Run: headless pygame with SDL's dummy video driver; simulated clock (each Clock.tick advances the game by its frame time, no real sleeping); random seed 0; keys injected as events and as key.get_pressed() state; mouse plan: one left click at the window centre at the start of phase 2, then a move to the lower-right quarter at the start of phase 3.
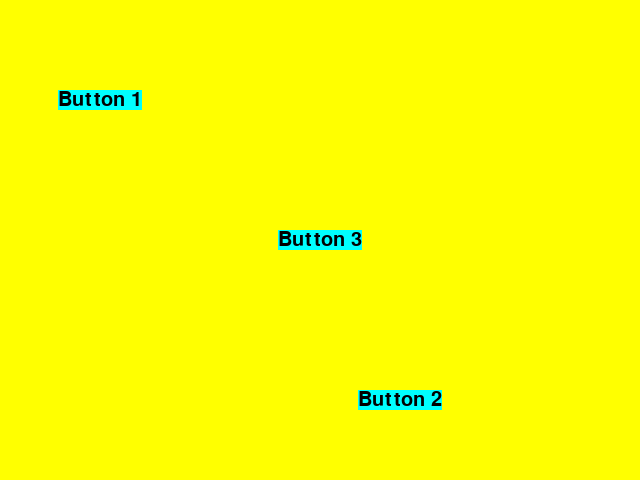
Frame 1 of 4 · flips 1–60 · no input
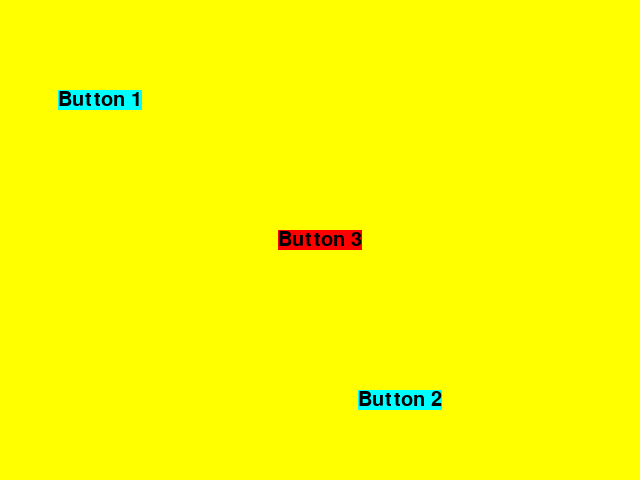
Frame 2 of 4 · flips 61–180 · clicked the window centre · tapped SPACE, RETURN · held RIGHT (→), D
Frame 3 of 4 · flips 181–300 · moved the mouse to the lower-right quarter · held DOWN (↓), S · screen same as frame 1, image omitted
Frame 4 of 4 · flips 301–420 · held LEFT (←), A, UP (↑), W · screen unchanged from frame 3, image omitted

The pygame program that drew these frames:

import pygame
pygame.init()

screen = pygame.display.set_mode((640,480))

class Button(pygame.sprite.Sprite):
    """Label Class (simplest version
        Atttributes :
            font: any pygame Font or SysFont object
            text:  text to display
            center:  desired positon of label center (x,y)
    """
    def __init__(self, text = "", posx = 320, posy = 240, color = (255,0,0)):
        pygame.sprite.Sprite.__init__(self)
        self.image = pygame.Surface((50,50))
        self.image.fill((color))
        self.font = pygame.font.SysFont("None", 30)
        self.text = text
        self.center = (posx,posy)
        self.background = (0,255,255)
        self.mouse = pygame.mouse.get_pos()

    def update(self):
        '''create an image based on the font and text'''
        self.image = self.font.render(self.text, 1, (0,0,0), self.background)
        self.rect = self.image.get_rect()       #set the rectangle to be the size of the image.
        self.rect.center = self.center          #position the button
        self.mouse = pygame.mouse.get_pos()
        self.check_hover()            #check if mouse is hovering
        self.color()                            #change color of background of label


    def check_hover(self):
      '''adjust is_hover value based on mouse over button - to change hover color'''
      if self.rect.collidepoint(self.mouse):
         self.is_hover = True
      else:
         self.is_hover = False

    def color(self):
      '''change color when hovering'''
      if self.is_hover  == True:
         self.background = (255,0,0)
      else:
         self.background = (0,255,255)

    def click(self):
        '''return true or false based on mouse over the button '''
        if self.rect.collidepoint(self.mouse):
            return True
        else:
            return False

def main():

    screen = pygame.display.set_mode((640, 480))
    pygame.display.set_caption("sprite - to - sprite collision")

    background = pygame.Surface(screen.get_size())
    background.fill((255, 255, 0))
    screen.blit(background, (0,0))

    btn1 = Button('Button 1', 100, 100)
    btn2 = Button('Button 2', 400, 400)
    btn3 = Button('Button 3')

    allSprites = pygame.sprite.Group(btn1, btn2, btn3)

    clock = pygame.time.Clock()
    keepGoing = True
    pygame.mouse.set_visible(False)

    while keepGoing:
        clock.tick(30)
        for event in pygame.event.get():
            if event.type == pygame.QUIT:
                keepGoing = False
            elif event.type == pygame.MOUSEBUTTONDOWN:
                if btn1.click() == True:
                   print('button 1 clicked')
                elif btn2.click():
                   print('button 2 clicked')
                elif btn3.click():
                   print('button 3 clicked')

        allSprites.clear(screen, background)
        allSprites.update()
        allSprites.draw(screen)
        pygame.display.flip()
        pygame.mouse.set_visible(True)

if __name__ == "__main__":
    main()
